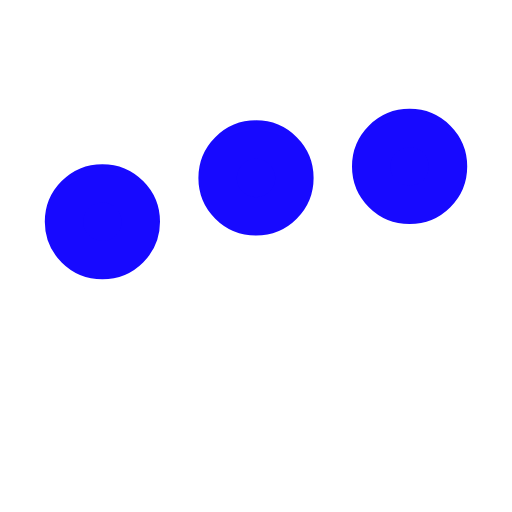
t = 0.00 s
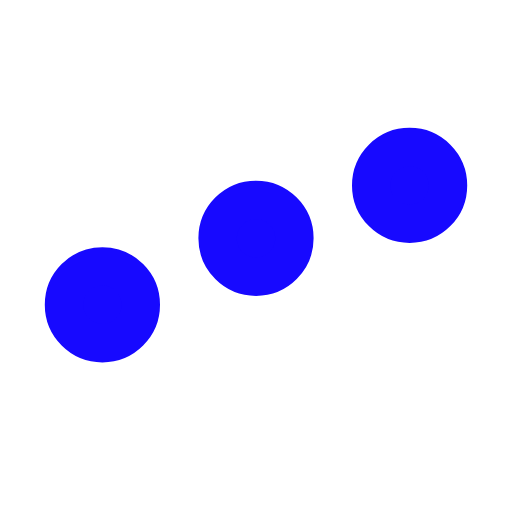
t = 0.25 s
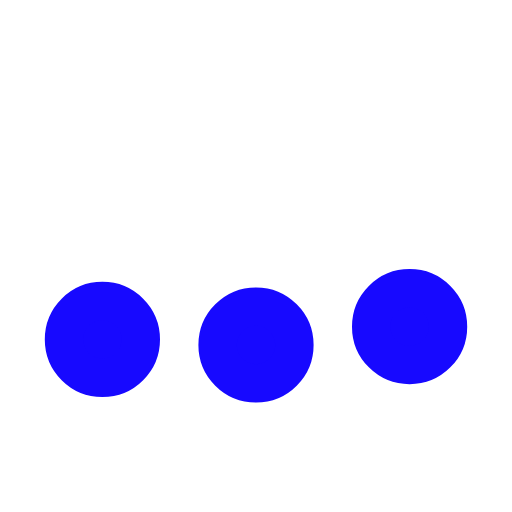
t = 0.75 s
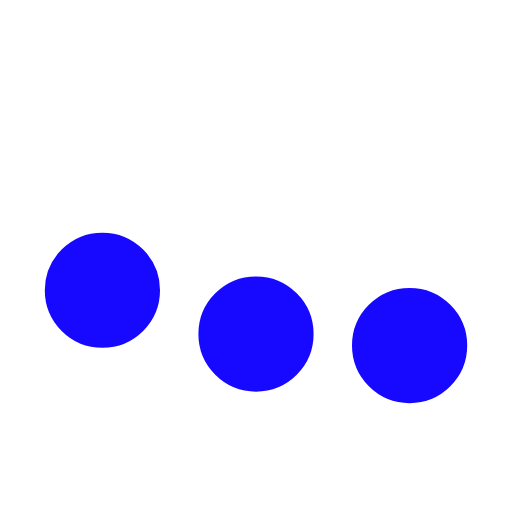
t = 1.00 s
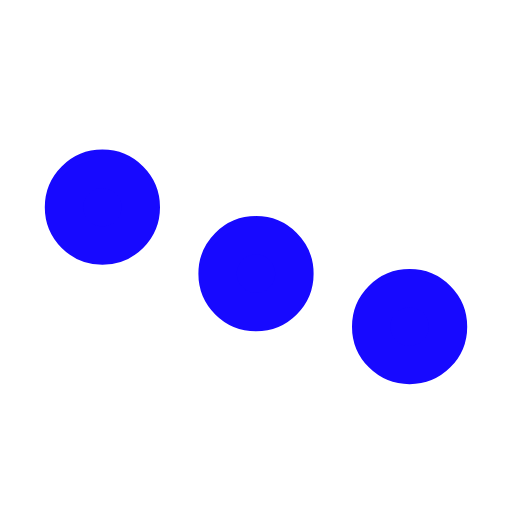
t = 1.25 s
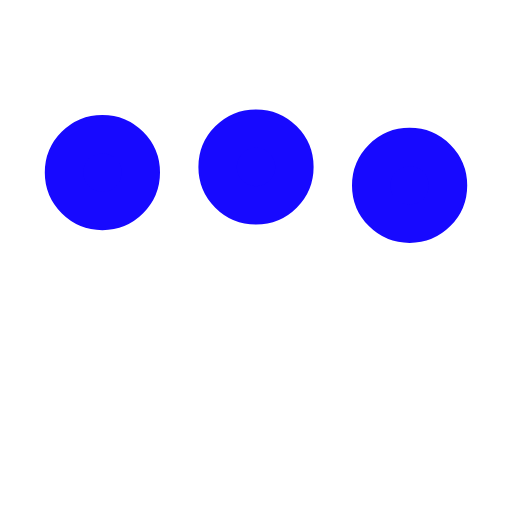
t = 1.75 s

The animated SVG that drew these frames (rendered in a browser with its animation timeline set to each time). Animation: 3 SMIL elements (animate=3); one cycle of 2.00 s, repeats indefinitely.

<svg xmlns="http://www.w3.org/2000/svg" viewBox="0 0 200 200"><circle fill="#1709FF" stroke="#1709FF" stroke-width="15" r="15" cx="40" cy="65"><animate attributeName="cy" calcMode="spline" dur="2" values="65;135;65;" keySplines=".5 0 .5 1;.5 0 .5 1" repeatCount="indefinite" begin="-.4"/></circle><circle fill="#1709FF" stroke="#1709FF" stroke-width="15" r="15" cx="100" cy="65"><animate attributeName="cy" calcMode="spline" dur="2" values="65;135;65;" keySplines=".5 0 .5 1;.5 0 .5 1" repeatCount="indefinite" begin="-.2"/></circle><circle fill="#1709FF" stroke="#1709FF" stroke-width="15" r="15" cx="160" cy="65"><animate attributeName="cy" calcMode="spline" dur="2" values="65;135;65;" keySplines=".5 0 .5 1;.5 0 .5 1" repeatCount="indefinite" begin="0"/></circle></svg>
